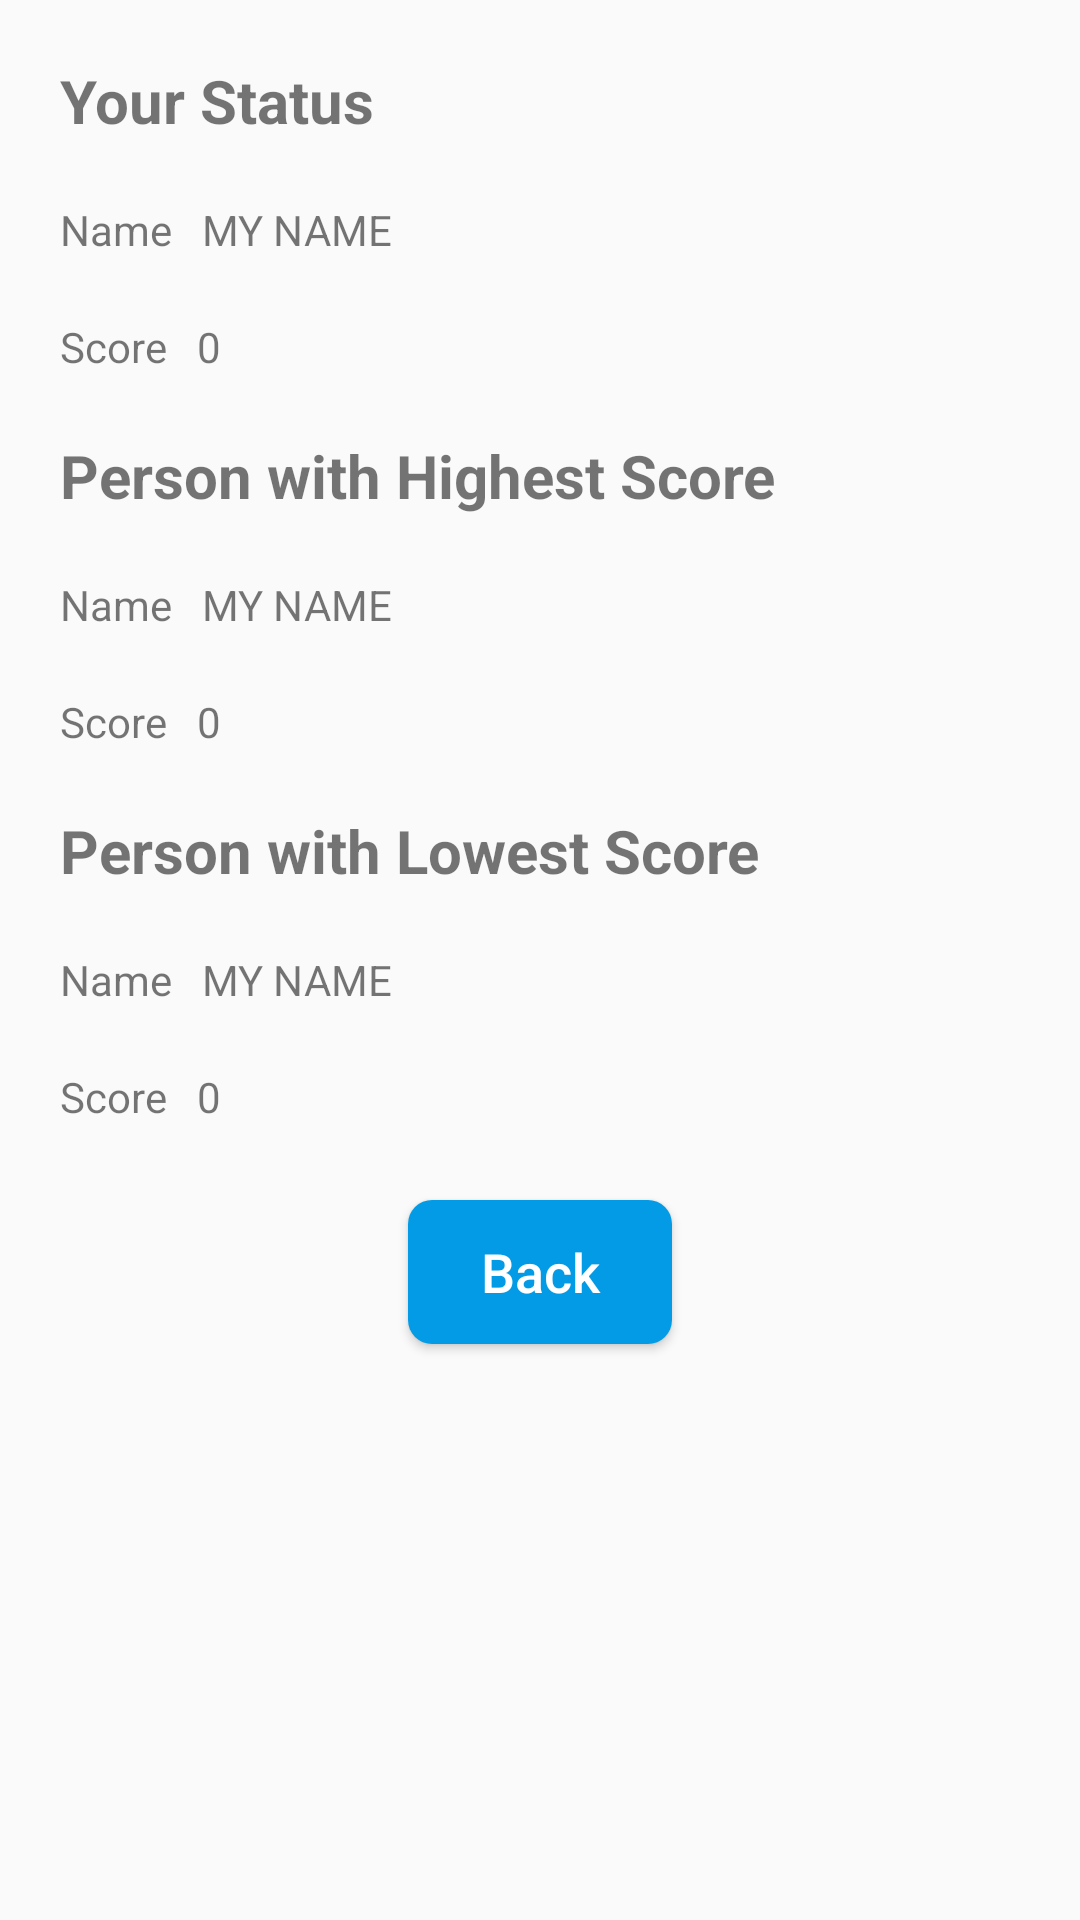

Reconstruct the res/layout file that produces this screen, plus the resources it refers to.
<!-- AndroidManifest.xml: application theme AppTheme -->
<!-- res/layout/activity_status.xml -->
<?xml version="1.0" encoding="utf-8"?>
<LinearLayout
    xmlns:android="http://schemas.android.com/apk/res/android"
    android:layout_width="match_parent"
    android:layout_height="match_parent"
    android:orientation="vertical">

    <LinearLayout
        android:layout_width="match_parent"
        android:layout_height="wrap_content"
        android:orientation="vertical">

        <TextView
            android:layout_width="wrap_content"
            android:layout_height="wrap_content"
            android:text="Your Status"
            android:layout_marginLeft="20dp"
            android:layout_marginTop="20dp"
            android:textStyle="bold"
            android:textSize="20dp"/>

        <LinearLayout
            android:layout_width="match_parent"
            android:layout_height="wrap_content"
            android:orientation="horizontal">

            <TextView
                android:layout_width="wrap_content"
                android:layout_height="wrap_content"
                android:layout_marginLeft="20dp"
                android:layout_marginTop="20dp"
                android:textSize="14sp"
                android:text="Name"/>

            <TextView
                android:layout_width="wrap_content"
                android:layout_height="wrap_content"
                android:text="My Name"
                android:id="@+id/txt_my_status_name"
                android:textAllCaps="true"
                android:textSize="14sp"
                android:layout_marginLeft="10dp"
                android:layout_marginTop="20dp" />

        </LinearLayout>

        <LinearLayout
            android:layout_width="match_parent"
            android:layout_height="wrap_content">
            <TextView
                android:layout_width="wrap_content"
                android:layout_height="wrap_content"
                android:layout_marginLeft="20dp"
                android:layout_marginTop="20dp"
                android:text="Score"
                android:textSize="14sp"/>

            <TextView
                android:layout_width="wrap_content"
                android:layout_height="wrap_content"
                android:textSize="14sp"
                android:id="@+id/txt_my_status_score"
                android:layout_marginLeft="10dp"
                android:layout_marginTop="20dp"
                android:text="0"/>
        </LinearLayout>

    </LinearLayout>

    <LinearLayout
        android:layout_width="match_parent"
        android:layout_height="wrap_content"
        android:orientation="vertical">

        <TextView
            android:layout_width="wrap_content"
            android:layout_height="wrap_content"
            android:text="Person with Highest Score"
            android:layout_marginLeft="20dp"
            android:layout_marginTop="20dp"
            android:textStyle="bold"
            android:textSize="20dp"/>

        <LinearLayout
            android:layout_width="match_parent"
            android:layout_height="wrap_content"
            android:orientation="horizontal">

            <TextView
                android:layout_width="wrap_content"
                android:layout_height="wrap_content"
                android:layout_marginLeft="20dp"
                android:layout_marginTop="20dp"
                android:textSize="14sp"
                android:text="Name"/>

            <TextView
                android:layout_width="wrap_content"
                android:layout_height="wrap_content"
                android:textAllCaps="true"
                android:text="My Name"
                android:id="@+id/txt_highest_status_name"
                android:textSize="14sp"
                android:layout_marginLeft="10dp"
                android:layout_marginTop="20dp" />

        </LinearLayout>

        <LinearLayout
            android:layout_width="match_parent"
            android:layout_height="wrap_content">
            <TextView
                android:layout_width="wrap_content"
                android:layout_height="wrap_content"
                android:layout_marginLeft="20dp"
                android:layout_marginTop="20dp"
                android:text="Score"
                android:textSize="14sp"/>

            <TextView
                android:layout_width="wrap_content"
                android:layout_height="wrap_content"
                android:textSize="14sp"
                android:id="@+id/txt_highest_status_score"
                android:layout_marginLeft="10dp"
                android:layout_marginTop="20dp"
                android:text="0"/>
        </LinearLayout>

    </LinearLayout>

    <LinearLayout
        android:layout_width="match_parent"
        android:layout_height="wrap_content"
        android:orientation="vertical">

        <TextView
            android:layout_width="wrap_content"
            android:layout_height="wrap_content"
            android:text="Person with Lowest Score"
            android:layout_marginLeft="20dp"
            android:layout_marginTop="20dp"
            android:textStyle="bold"
            android:textSize="20dp"/>

        <LinearLayout
            android:layout_width="match_parent"
            android:layout_height="wrap_content"
            android:orientation="horizontal">

            <TextView
                android:layout_width="wrap_content"
                android:layout_height="wrap_content"
                android:layout_marginLeft="20dp"
                android:layout_marginTop="20dp"
                android:textSize="14sp"
                android:text="Name"/>

            <TextView
                android:layout_width="wrap_content"
                android:layout_height="wrap_content"
                android:text="My Name"
                android:id="@+id/txt_lowest_status_name"
                android:textSize="14sp"
                android:textAllCaps="true"
                android:layout_marginLeft="10dp"
                android:layout_marginTop="20dp" />

        </LinearLayout>

        <LinearLayout
            android:layout_width="match_parent"
            android:layout_height="wrap_content">
            <TextView
                android:layout_width="wrap_content"
                android:layout_height="wrap_content"
                android:layout_marginLeft="20dp"
                android:layout_marginTop="20dp"
                android:text="Score"
                android:textSize="14sp"/>

            <TextView
                android:layout_width="wrap_content"
                android:layout_height="wrap_content"
                android:textSize="14sp"
                android:id="@+id/txt_lowest_status_score"
                android:layout_marginLeft="10dp"
                android:layout_marginTop="20dp"
                android:text="0"/>
        </LinearLayout>

    </LinearLayout>

    <Button
        android:layout_margin="25dp"
        android:layout_width="wrap_content"
        android:layout_height="wrap_content"
        android:layout_gravity="center"
        android:id="@+id/btn_back"
        android:textColor="#FFFFFF"
        android:padding="10dp"
        android:textSize="18sp"
        android:text="Back"
        android:textAllCaps="false"
        android:background="@drawable/button_shape"/>

</LinearLayout>
<!-- resources referenced by this layout -->
<resources>
  <!-- drawable button_shape (drawable) -->
  <?xml version="1.0" encoding="utf-8"?>
  <selector xmlns:android="http://schemas.android.com/apk/res/android">
  
      <item>
          <shape android:shape="rectangle">
              <corners android:radius="8dp" />
              <solid android:color="@color/colorPrimary"/>
          </shape>
      </item>
  </selector>
  <style name="AppTheme" parent="Theme.AppCompat.Light.DarkActionBar">
          
          <item name="colorPrimary">@color/colorPrimary</item>
          <item name="colorPrimaryDark">@color/colorPrimaryDark</item>
          <item name="colorAccent">@color/colorAccent</item>
      </style>
  <color name="colorPrimary">#039BE5</color>
  <color name="colorPrimaryDark">#0288D1</color>
  <color name="colorAccent">#FFA000</color>
</resources>
